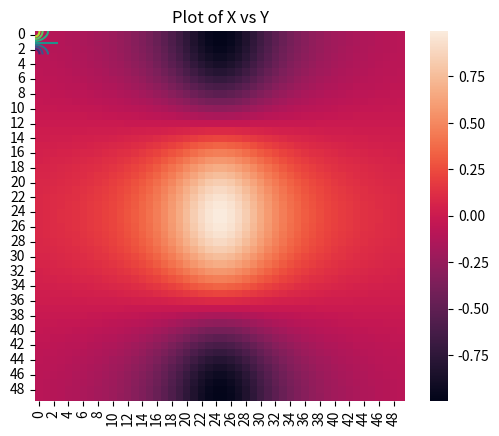
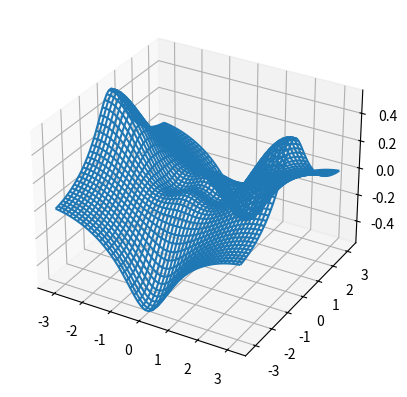

Here is the Python script that generated these plots, in order: (Note: this script raises an exception after producing the figures.)
import numpy as np
from matplotlib import pyplot as plt

%matplotlib inline

x = np.random.normal(0, 1, 100)
y = np.random.normal(0, 1, 100)

plt.scatter(x, y, c="b")  # please use plt.plot? to look at more options
plt.ylabel("this is the y-axis")
plt.xlabel("this is the x-axis")
plt.title("Plot of X vs Y")
plt.savefig("Figure.pdf")  # use plt.savefig function to save images
plt.show()

# in order to use Pi, math module needs to loaded first
import math

x = np.linspace(-math.pi, math.pi, num=50)
print(x)

import matplotlib.cm as cm
import matplotlib.mlab as mlab

y = x
X, Y = np.meshgrid(x, y)

%whos

# same as above,
f = np.cos(Y) / (1 + np.square(X))
CS = plt.contour(X, Y, f)
plt.show()

f.shape

fa = (f - f.T) / 2  # f.T for transpose or tranpose(f)
plt.imshow(fa, extent=(x[0], x[-1], y[0], y[-1]))
plt.show()

import seaborn as sns

sns.heatmap(f)
plt.show()

from mpl_toolkits.mplot3d import axes3d

fig = plt.figure()
ax = fig.add_subplot(111, projection="3d")
ax.plot_wireframe(X, Y, fa)
plt.show()

# Write your code below to answer the question

import math
import numpy as np

x = np.linspace(45, 130, num=20)
y = np.linspace(10, 85, num=20)

# Write your code below to answer the question

from matplotlib import pyplot as plt

plt.scatter(x, y, c="b")
plt.ylabel("this is the y-axis")
plt.xlabel("this is the x-axis")
plt.title("Plot of X vs Y")
plt.show()

# Write your code below to answer the question

import seaborn as sns
from mpl_toolkits.mplot3d import axes3d

X, Y = np.meshgrid(x, y)
f = np.cos(Y) / (1 + np.square(X))
sns.heatmap(f)
plt.show()


fig = plt.figure()
ax = fig.add_subplot(111, projection="3d")
fa = (f - f.T) / 2
ax.plot_wireframe(X, Y, fa)
plt.show()